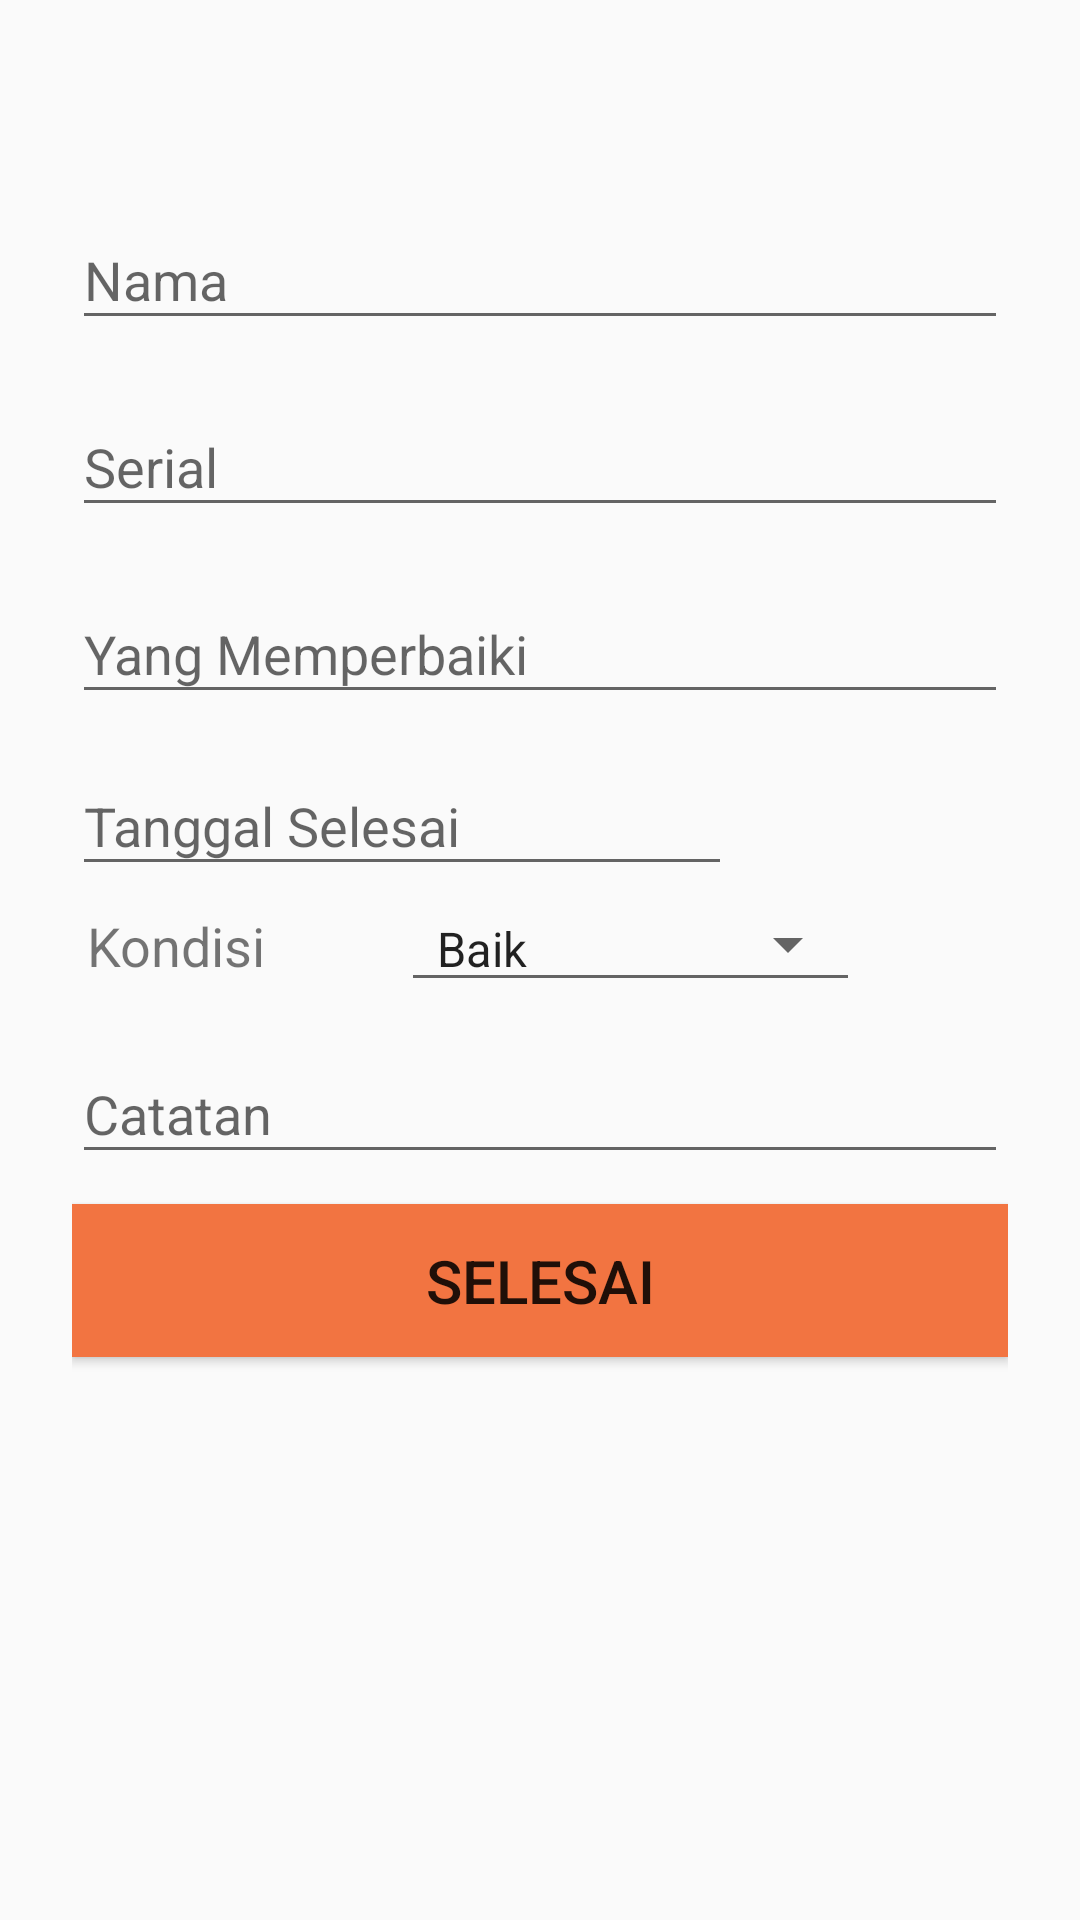

Write the Android layout XML for this screen, with the resource values it uses.
<!-- AndroidManifest.xml: application theme AppTheme -->
<!-- res/layout/perbaiki_fix_form.xml -->
<?xml version="1.0" encoding="utf-8"?>
<ScrollView xmlns:android="http://schemas.android.com/apk/res/android"
    android:layout_width="match_parent"
    android:layout_height="match_parent">
    <LinearLayout
        android:orientation="vertical"
        android:layout_width="match_parent"
        android:layout_height="wrap_content"
        android:paddingTop="56dp"
        android:paddingLeft="24dp"
        android:paddingRight="24dp">

        <android.support.design.widget.TextInputLayout
            android:layout_width="match_parent"
            android:layout_height="wrap_content"
            android:layout_marginTop="5dp"
            android:layout_marginBottom="5dp">

            <EditText
                android:id="@+id/txt_repair_nama"
                android:layout_width="match_parent"
                android:layout_height="wrap_content"
                android:hint="Nama"
                android:editable="false"/>

        </android.support.design.widget.TextInputLayout>

        <android.support.design.widget.TextInputLayout
            android:layout_width="match_parent"
            android:layout_height="wrap_content"
            android:layout_marginTop="5dp"
            android:layout_marginBottom="5dp">

            <EditText
                android:id="@+id/txt_repair_serial"
                android:layout_width="match_parent"
                android:layout_height="wrap_content"
                android:hint="Serial"
                android:editable="false"/>

        </android.support.design.widget.TextInputLayout>

        <android.support.design.widget.TextInputLayout
            android:layout_width="match_parent"
            android:layout_height="wrap_content"
            android:layout_marginTop="5dp"
            android:layout_marginBottom="5dp">

            <EditText
                android:id="@+id/txt_repair_org"
                android:layout_width="match_parent"
                android:layout_height="wrap_content"
                android:hint="Yang Memperbaiki"
                android:editable="false"/>

        </android.support.design.widget.TextInputLayout>

        <LinearLayout
            android:orientation="horizontal"
            android:layout_width="wrap_content"
            android:layout_height="match_parent">

            <android.support.design.widget.TextInputLayout
                android:layout_width="wrap_content"
                android:layout_height="wrap_content" >

                <EditText
                    android:id="@+id/txt_repair_tgl_selesai"
                    android:layout_width="220dp"
                    android:layout_height="wrap_content"
                    android:hint="Tanggal Selesai"
                    android:editable="false"/>

            </android.support.design.widget.TextInputLayout>

            <ImageButton
                android:id="@+id/cek_done_repair"
                android:src="@drawable/ic_action_calender"
                android:layout_width="wrap_content"
                android:layout_height="wrap_content"
                android:background="#FFFFFF"
                />
        </LinearLayout>

        <LinearLayout
            android:orientation="horizontal"
            android:layout_width="wrap_content"
            android:layout_height="match_parent" >

            <TextView
                android:layout_width="wrap_content"
                android:layout_height="wrap_content"
                android:layout_marginLeft="5dp"
                android:text="Kondisi"
                android:textSize="18dp"/>

            <Spinner
                android:id="@+id/txt_kondisi_repair"
                android:layout_width="match_parent"
                android:layout_height="wrap_content"
                android:layout_marginLeft="45dp"
                android:entries="@array/array_kondisi"
                style="@style/Base.Widget.AppCompat.Spinner.Underlined" />
        </LinearLayout>

        <android.support.design.widget.TextInputLayout
            android:layout_width="match_parent"
            android:layout_height="wrap_content"
            android:layout_marginTop="5dp"
            android:layout_marginBottom="5dp">

            <EditText
                android:id="@+id/txt_repair_note"
                android:layout_width="match_parent"
                android:layout_height="wrap_content"
                android:hint="Catatan" />

        </android.support.design.widget.TextInputLayout>


        <EditText
            android:id="@+id/txt_id_perbaiki"
            android:visibility="gone"
            android:layout_width="match_parent"
            android:layout_height="wrap_content"
            android:background="@android:drawable/editbox_background_normal"/>

        <EditText
            android:id="@+id/txt_parent_perbaiki"
            android:visibility="gone"
            android:layout_width="match_parent"
            android:layout_height="wrap_content"
            android:background="@android:drawable/editbox_background_normal"/>


        <android.support.v7.widget.AppCompatButton
            android:id="@+id/btn_selesai_perbaiki"
            android:layout_width="fill_parent"
            android:layout_height="wrap_content"
            android:layout_marginTop="5dp"
            android:layout_marginBottom="10dp"
            android:padding="12dp"
            android:background="#F27441"
            android:textSize="20dp"
            android:text="Selesai"/>

    </LinearLayout>
</ScrollView>
<!-- resources referenced by this layout -->
<resources>
  <string-array name="array_kondisi">
          <item>Baik</item>
          <item>Kurang Baik</item>
          <item>Rusak</item>
          <item>Hancur</item>
      </string-array>
  <style name="AppTheme" parent="Theme.AppCompat.Light.DarkActionBar">
          
          <item name="colorPrimary">@color/colorPrimary</item>
          <item name="colorPrimaryDark">@color/colorPrimaryDark</item>
          <item name="colorAccent">@color/colorAccent</item>
      </style>
  <color name="colorPrimary">#E35F00</color>
  <color name="colorPrimaryDark">#303F9F</color>
  <color name="colorAccent">#E35F00</color>
</resources>
